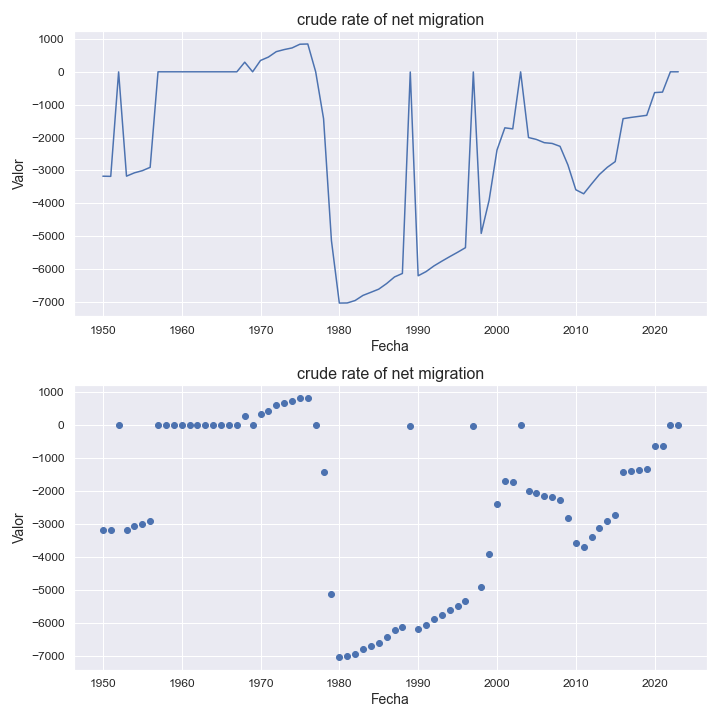

Values plotted in this chart, from the file beside it:
indicatorshortname, locationid, location, iso2, timeid, time, value
crude rate of net migration, 548, vanuatu, vu, 1, 1950, -3174
crude rate of net migration, 548, vanuatu, vu, 2, 1951, -3179
crude rate of net migration, 548, vanuatu, vu, 3, 1952, -3.18
crude rate of net migration, 548, vanuatu, vu, 4, 1953, -3173
crude rate of net migration, 548, vanuatu, vu, 5, 1954, -3072
crude rate of net migration, 548, vanuatu, vu, 6, 1955, -3007
crude rate of net migration, 548, vanuatu, vu, 7, 1956, -2905
crude rate of net migration, 548, vanuatu, vu, 8, 1957, 0.0
crude rate of net migration, 548, vanuatu, vu, 9, 1958, 0.0
crude rate of net migration, 548, vanuatu, vu, 10, 1959, 0.0
crude rate of net migration, 548, vanuatu, vu, 11, 1960, 0.0
crude rate of net migration, 548, vanuatu, vu, 12, 1961, 0.0
crude rate of net migration, 548, vanuatu, vu, 13, 1962, 0.0
crude rate of net migration, 548, vanuatu, vu, 14, 1963, 0.0
crude rate of net migration, 548, vanuatu, vu, 15, 1964, 0.0
crude rate of net migration, 548, vanuatu, vu, 16, 1965, 0.0
crude rate of net migration, 548, vanuatu, vu, 17, 1966, 0.0
crude rate of net migration, 548, vanuatu, vu, 18, 1967, 0.0
crude rate of net migration, 548, vanuatu, vu, 19, 1968, 293.0
crude rate of net migration, 548, vanuatu, vu, 20, 1969, 0.19
crude rate of net migration, 548, vanuatu, vu, 21, 1970, 345.0
crude rate of net migration, 548, vanuatu, vu, 22, 1971, 448.0
crude rate of net migration, 548, vanuatu, vu, 23, 1972, 613.0
crude rate of net migration, 548, vanuatu, vu, 24, 1973, 676.0
crude rate of net migration, 548, vanuatu, vu, 25, 1974, 726.0
crude rate of net migration, 548, vanuatu, vu, 26, 1975, 839.0
crude rate of net migration, 548, vanuatu, vu, 27, 1976, 846.0
crude rate of net migration, 548, vanuatu, vu, 28, 1977, 0.86
crude rate of net migration, 548, vanuatu, vu, 29, 1978, -1425
crude rate of net migration, 548, vanuatu, vu, 30, 1979, -5135
crude rate of net migration, 548, vanuatu, vu, 31, 1980, -7032
crude rate of net migration, 548, vanuatu, vu, 32, 1981, -7029
crude rate of net migration, 548, vanuatu, vu, 33, 1982, -6955
crude rate of net migration, 548, vanuatu, vu, 34, 1983, -6799
crude rate of net migration, 548, vanuatu, vu, 35, 1984, -6705
crude rate of net migration, 548, vanuatu, vu, 36, 1985, -6609
crude rate of net migration, 548, vanuatu, vu, 37, 1986, -6439
crude rate of net migration, 548, vanuatu, vu, 38, 1987, -6238
crude rate of net migration, 548, vanuatu, vu, 39, 1988, -6132
crude rate of net migration, 548, vanuatu, vu, 40, 1989, -6.19
crude rate of net migration, 548, vanuatu, vu, 41, 1990, -6202
crude rate of net migration, 548, vanuatu, vu, 42, 1991, -6076
crude rate of net migration, 548, vanuatu, vu, 43, 1992, -5903
crude rate of net migration, 548, vanuatu, vu, 44, 1993, -5759
crude rate of net migration, 548, vanuatu, vu, 45, 1994, -5621
crude rate of net migration, 548, vanuatu, vu, 46, 1995, -5488
crude rate of net migration, 548, vanuatu, vu, 47, 1996, -5348
crude rate of net migration, 548, vanuatu, vu, 48, 1997, -5.18
crude rate of net migration, 548, vanuatu, vu, 49, 1998, -4914
crude rate of net migration, 548, vanuatu, vu, 50, 1999, -3908
crude rate of net migration, 548, vanuatu, vu, 51, 2000, -2381
crude rate of net migration, 548, vanuatu, vu, 52, 2001, -1703
crude rate of net migration, 548, vanuatu, vu, 53, 2002, -1735
crude rate of net migration, 548, vanuatu, vu, 54, 2003, -1.86
crude rate of net migration, 548, vanuatu, vu, 55, 2004, -1998
crude rate of net migration, 548, vanuatu, vu, 56, 2005, -2056
crude rate of net migration, 548, vanuatu, vu, 57, 2006, -2155
crude rate of net migration, 548, vanuatu, vu, 58, 2007, -2178
crude rate of net migration, 548, vanuatu, vu, 59, 2008, -2266
crude rate of net migration, 548, vanuatu, vu, 60, 2009, -2832
... 14 more rows
